Labelled photos from "Data", an image-classification folder in billlyzhaoyh/StillGood. The possible labels are: apple, broccoli, butternut squash, carrot, egg, garlic, lemon, lime, onion, potato.

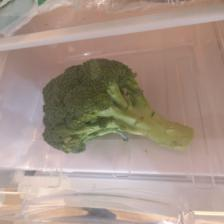
Label: broccoli

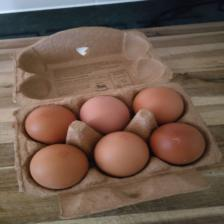
Label: egg

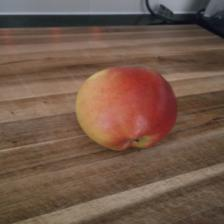
Label: apple

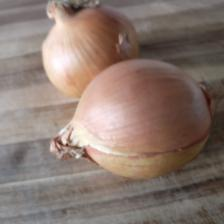
Label: onion

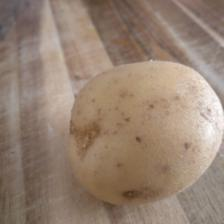
Label: potato

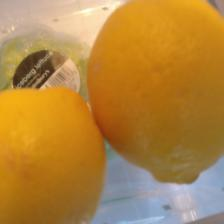
Label: lemon
